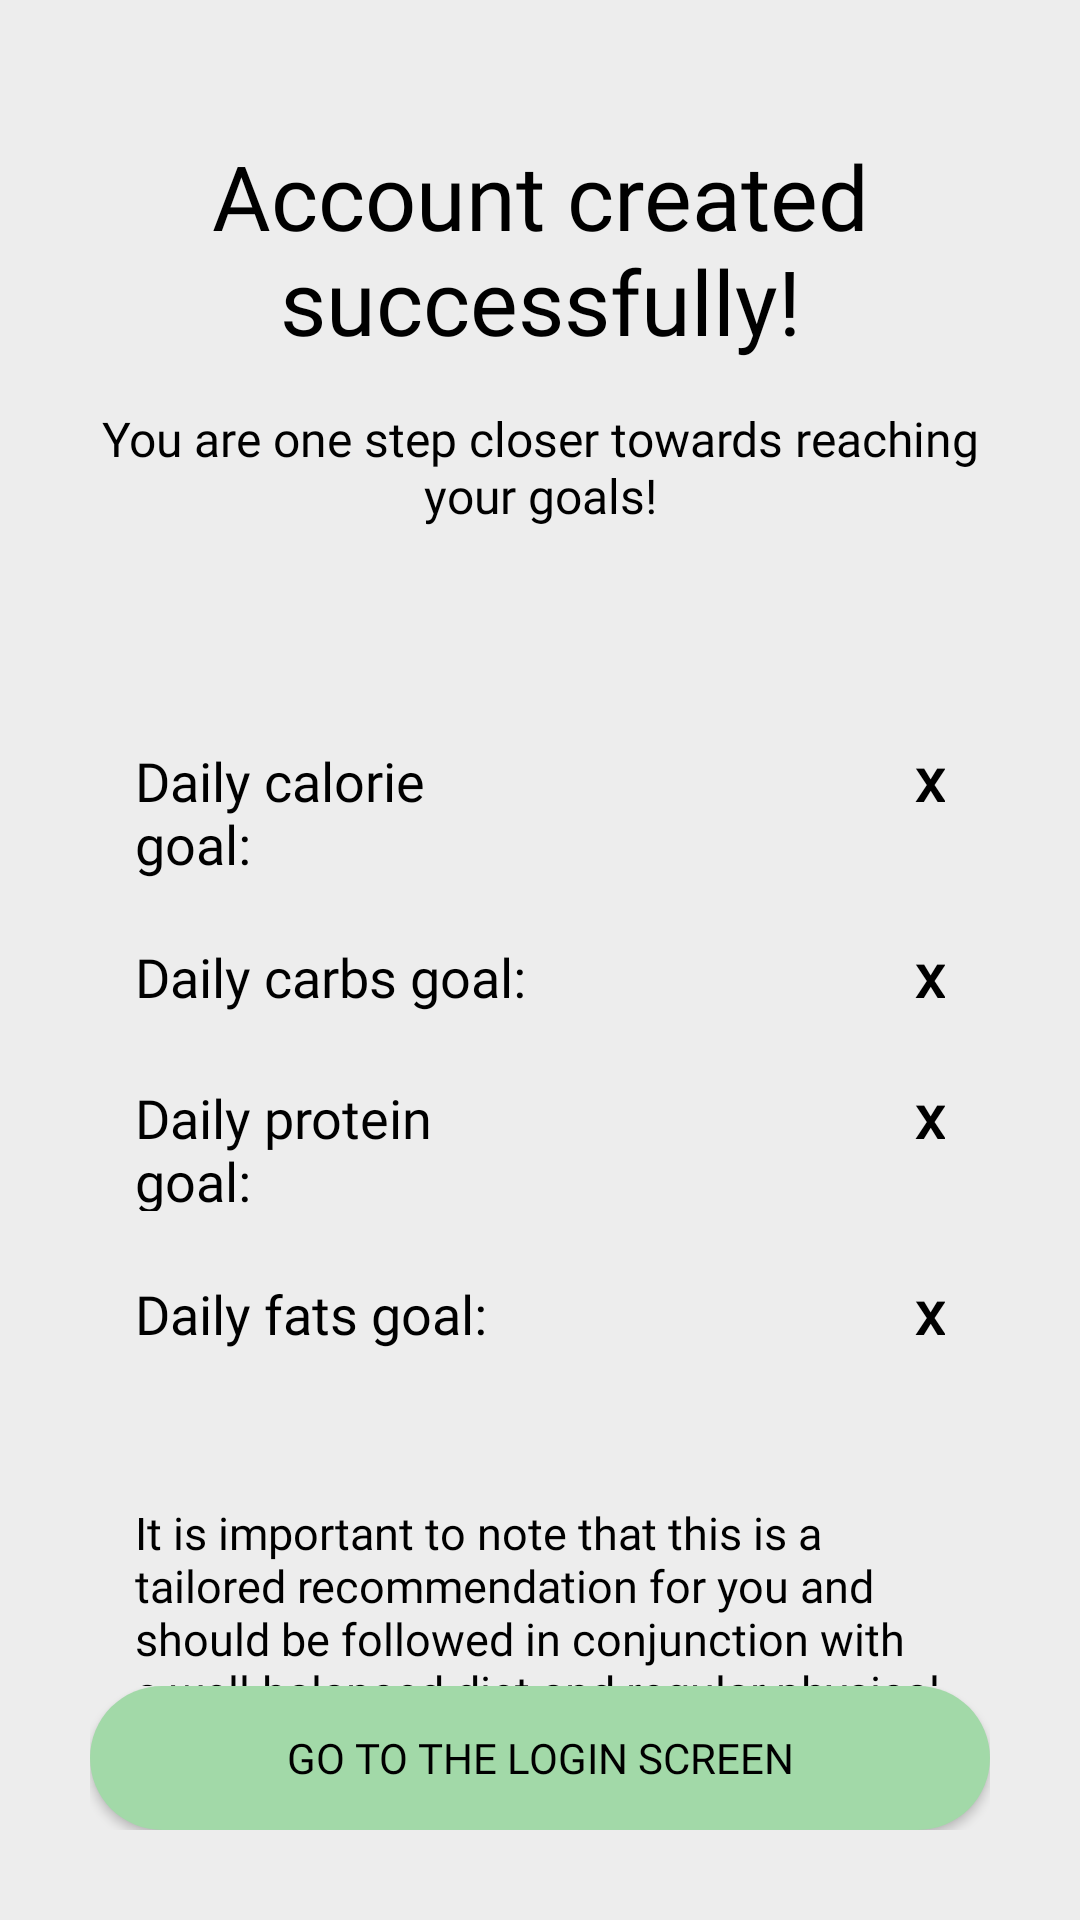

This screen was rendered from an Android layout file. Write that file and the resources it references.
<!-- AndroidManifest.xml: application theme Theme.ProiectLicenta -->
<!-- res/layout/fragment_reg_screen.xml -->
<?xml version="1.0" encoding="utf-8"?>
<LinearLayout xmlns:android="http://schemas.android.com/apk/res/android"
    xmlns:tools="http://schemas.android.com/tools"
    android:layout_width="match_parent"
    android:layout_height="match_parent"
    android:orientation="vertical"
    android:padding="30dp"
    android:background="#EDEDED"
    tools:context=".setUpGoals">

    <LinearLayout
        android:layout_width="match_parent"
        android:layout_height="wrap_content"
        android:gravity="center"
        android:orientation="vertical"
        android:layout_marginTop="15dp"
        android:layout_marginBottom="25dp"
        android:background="#EDEDED" >

        <TextView
            android:layout_width="wrap_content"
            android:layout_height="wrap_content"
            android:textAlignment="center"
            android:text="Account created successfully!"
            android:textSize="30dp"
            android:layout_marginBottom="15dp"
            android:fontFamily="@font/sfpro"
            android:textColor="#000000"/>

        <TextView
            android:layout_width="wrap_content"
            android:layout_height="wrap_content"
            android:text="You are one step closer towards reaching your goals!"
            android:textAlignment="center"
            android:textSize="16dp"
            android:layout_marginBottom="30dp"
            android:fontFamily="@font/sfpro"
            android:textColor="#000000"/>
    </LinearLayout>

    <LinearLayout
        android:layout_width="match_parent"
        android:layout_height="wrap_content"
        android:orientation="vertical"
        android:layout_weight="1"
        android:paddingTop="15dp"
        android:paddingStart="15dp"
        android:background="#EDEDED"
        android:paddingEnd="15dp">

        <LinearLayout
            android:layout_width="match_parent"
            android:layout_height="wrap_content"
            android:background="#EDEDED" >
            <TextView
            android:layout_width="match_parent"
            android:layout_height="wrap_content"
            android:layout_weight="1"
            android:gravity="start"
            android:layout_marginBottom="20dp"
            android:fontFamily="@font/sfpro"
            android:textColor="#000000"
            android:textSize="18dp"
            android:text="Daily calorie goal: "/>

            <TextView
                android:id="@+id/calorieTextView"
                android:layout_width="match_parent"
                android:layout_height="wrap_content"
                android:layout_weight="1"
                android:textStyle="bold"
                android:textSize="20dp"
                android:fontFamily="@font/sfpro"
                android:textColor="#000000"
                android:text="x"
                android:gravity="end" />
        </LinearLayout>

        <LinearLayout
            android:layout_width="match_parent"
            android:layout_height="wrap_content"
            android:layout_marginBottom="20dp"
            android:background="#EDEDED">
            <TextView
                android:layout_width="match_parent"
                android:layout_height="wrap_content"
                android:layout_weight="1"
                android:gravity="start"
                android:textSize="18dp"
                android:fontFamily="@font/sfpro"
                android:textColor="#000000"
                android:text="Daily carbs goal: "/>

            <TextView
                android:id="@+id/carbsTextView"
                android:layout_width="match_parent"
                android:layout_height="wrap_content"
                android:layout_weight="1"
                android:textStyle="bold"
                android:fontFamily="@font/sfpro"
                android:textColor="#000000"
                android:textSize="20dp"
                android:text="x"
                android:gravity="end" />
        </LinearLayout>

        <LinearLayout
        android:layout_width="match_parent"
        android:layout_height="wrap_content"
        android:layout_marginBottom="20dp"
        android:background="#EDEDED">

           <TextView
            android:layout_width="match_parent"
            android:layout_height="wrap_content"
            android:layout_weight="1"
            android:gravity="start"
            android:fontFamily="@font/sfpro"
            android:textColor="#000000"
            android:textSize="18dp"
            android:text="Daily protein goal: "/>

        <TextView
            android:id="@+id/proteinTextView"
            android:layout_width="match_parent"
            android:layout_height="wrap_content"
            android:layout_weight="1"
            android:textStyle="bold"
            android:textSize="20dp"
            android:fontFamily="@font/sfpro"
            android:textColor="#000000"
            android:text="x"
            android:gravity="end" />
    </LinearLayout>

        <LinearLayout
        android:layout_width="match_parent"
        android:layout_height="wrap_content"
        android:layout_marginBottom="50dp"
        android:background="#EDEDED">

        <TextView
            android:layout_width="match_parent"
            android:layout_height="wrap_content"
            android:layout_weight="1"
            android:gravity="start"
            android:textSize="18dp"
            android:fontFamily="@font/sfpro"
            android:textColor="#000000"
            android:text="Daily fats goal: "/>

        <TextView
            android:id="@+id/fatsTextView"
            android:layout_width="match_parent"
            android:layout_height="wrap_content"
            android:layout_weight="1"
            android:textStyle="bold"
            android:textSize="20dp"
            android:fontFamily="@font/sfpro"
            android:textColor="#000000"
            android:text="x"
            android:gravity="end" />
    </LinearLayout>



        <TextView
            android:layout_width="match_parent"
            android:layout_height="wrap_content"
            android:textSize="15dp"
            android:fontFamily="@font/sfpro"
            android:textColor="#000000"
            android:text="It is important to note that this is a tailored recommendation for you and should be followed in conjunction with a well-balanced diet and regular physical activity."/>

    </LinearLayout>

    <LinearLayout
        android:layout_width="match_parent"
        android:layout_height="wrap_content"
        android:background="#EDEDED" >

        <androidx.appcompat.widget.AppCompatButton
            android:id="@+id/nextBtn"
            android:layout_width="match_parent"
            android:layout_height="wrap_content"
            android:fontFamily="@font/sfpro"
            android:background="@drawable/button_ios"
            android:textColor="#000000"
            android:text="Go to the login screen"
            />
    </LinearLayout>
</LinearLayout>
<!-- resources referenced by this layout -->
<resources>
  <!-- drawable button_ios (drawable) -->
  <?xml version="1.0" encoding="utf-8"?>
  <selector xmlns:android="http://schemas.android.com/apk/res/android">
  
      <item android:state_pressed="true">
          <shape android:shape="rectangle">
              <solid android:color="#B1E0B4" />
              <corners android:radius="24dp" />
          </shape>
      </item>
  
      <item>
          <shape android:shape="rectangle">
              <solid android:color="#A2D9A8" />
              <corners android:radius="24dp" />
          </shape>
      </item>
  
  </selector>
  <style name="Theme.ProiectLicenta" parent="Theme.MaterialComponents.DayNight.NoActionBar">
          
          <item name="colorPrimary">#A2D9A8</item>
          <item name="colorPrimaryVariant">#8CCB8E</item>
          <item name="colorOnPrimary">@color/white</item>
          
          <item name="colorSecondary">@color/teal_200</item>
          <item name="colorSecondaryVariant">@color/teal_700</item>
          <item name="colorOnSecondary">@color/black</item>
          
          <item name="android:statusBarColor">?attr/colorPrimaryVariant</item>
          
      </style>
  <!-- not gathered from this repository: default colours our renderer supplied (Android Studio template values) -->
  <color name="teal_200">#FF03DAC5</color>
  <color name="teal_700">#FF018786</color>
  <color name="black">#FF000000</color>
  <color name="white">#FFFFFFFF</color>
</resources>
